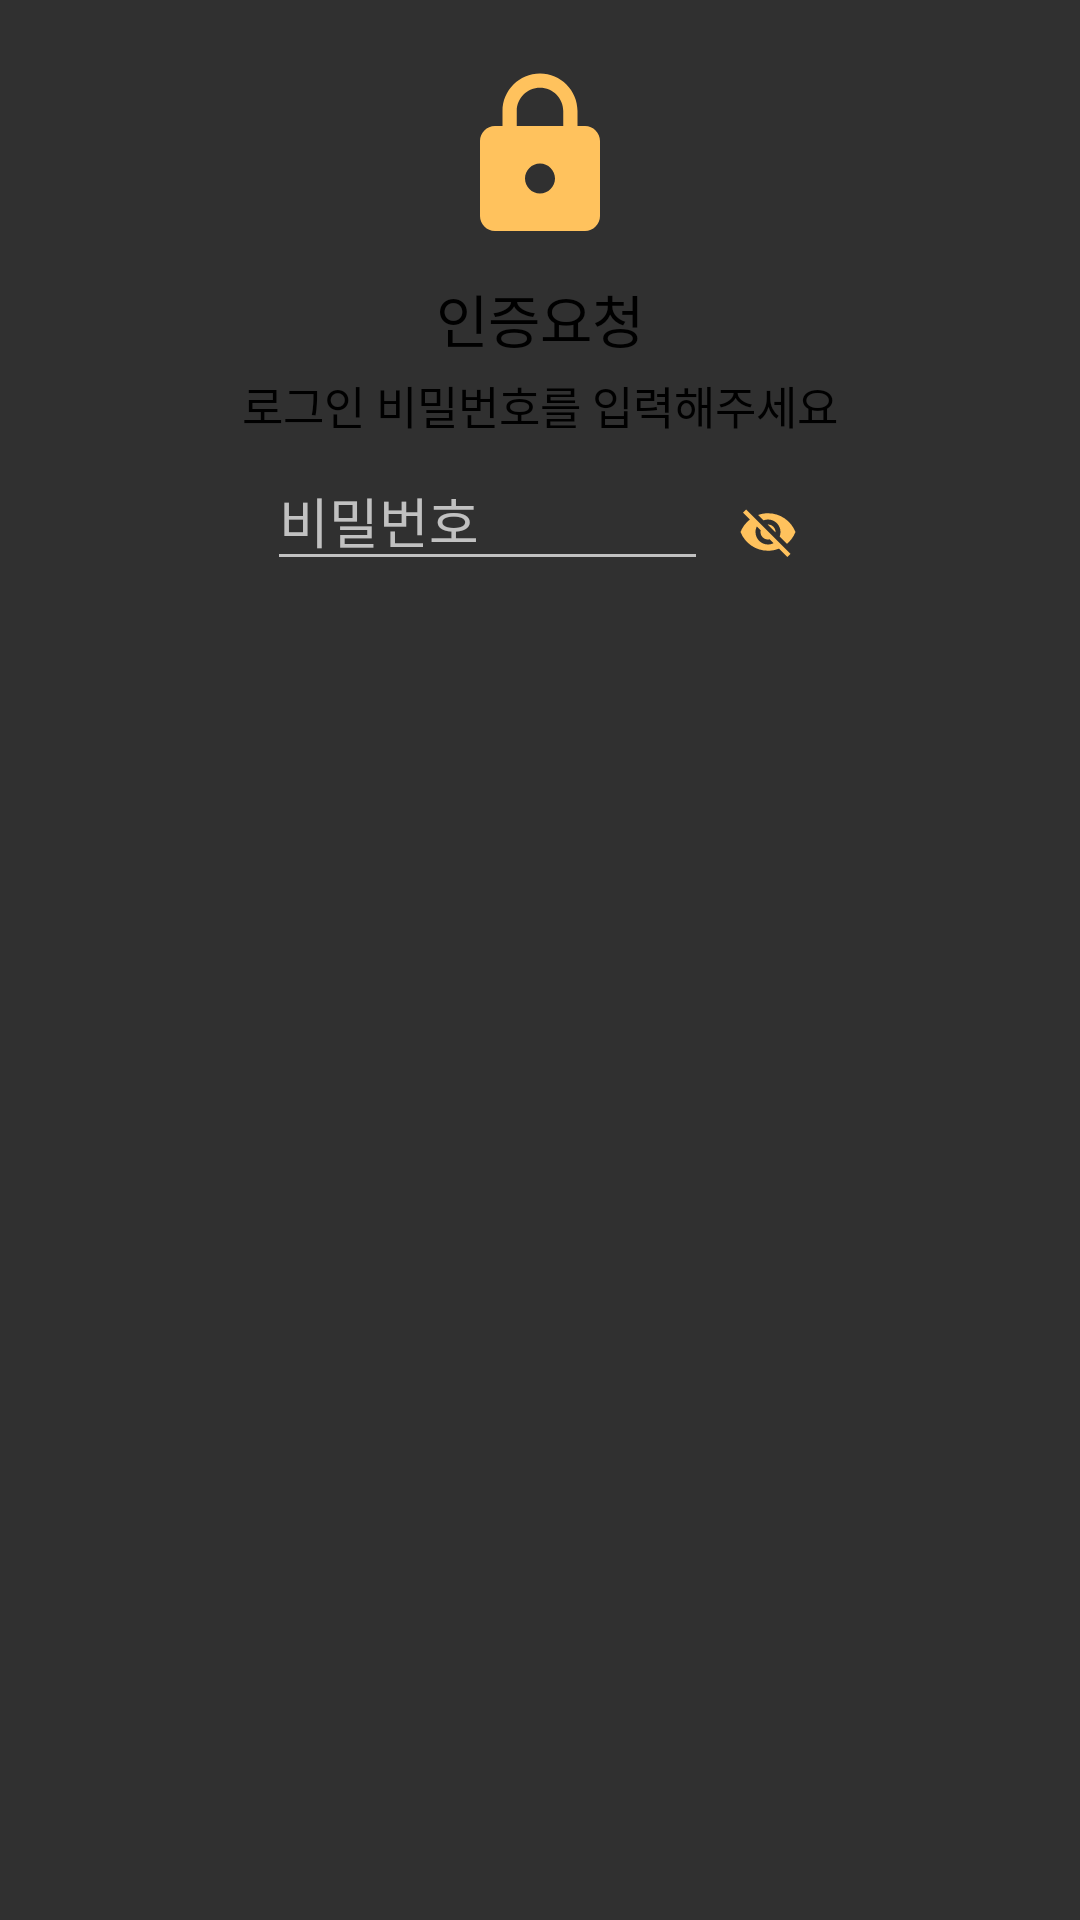

Reconstruct the res/layout file that produces this screen, plus the resources it refers to.
<!-- AndroidManifest.xml: application theme AppTheme -->
<!-- res/layout/fingerprint_dialog_backup.xml -->
<?xml version="1.0" encoding="utf-8"?>
<LinearLayout xmlns:android="http://schemas.android.com/apk/res/android"
    android:id="@+id/backup_container"
    android:layout_width="match_parent"
    android:layout_height="match_parent"
    android:orientation="vertical"
    android:paddingStart="24dp"
    android:paddingTop="16dp"
    android:paddingEnd="24dp"
    android:paddingBottom="8dp">

    <LinearLayout
        android:layout_width="match_parent"
        android:layout_height="wrap_content"
        android:layout_marginTop="6dp"
        android:gravity="center"
        android:orientation="horizontal">

        <ImageView
            android:id="@+id/password_icon"
            android:layout_width="60dp"
            android:layout_height="60dp"
            android:src="@drawable/ic_https_black_24dp" />

    </LinearLayout>

    <LinearLayout
        android:layout_width="wrap_content"
        android:layout_height="wrap_content"
        android:layout_gravity="center"
        android:layout_marginTop="10dp"
        android:orientation="vertical">

        <TextView
            android:layout_width="wrap_content"
            android:layout_height="wrap_content"
            android:layout_gravity="center"
            android:text="@string/description"
            android:textAppearance="@android:style/TextAppearance.Material.Subhead"
            android:textColor="#000000"
            android:textSize="19dp" />

        <TextView
            android:id="@+id/password_hint"
            android:layout_width="wrap_content"
            android:layout_height="wrap_content"
            android:layout_gravity="center"
            android:layout_marginTop="4dp"
            android:text="@string/password_hint"
            android:textAppearance="@android:style/TextAppearance.Material.Subhead"
            android:textColor="#000000"
            android:textSize="15dp" />

    </LinearLayout>

    <LinearLayout
        android:layout_width="match_parent"
        android:layout_height="wrap_content"
        android:orientation="horizontal"
        android:gravity="center">

        <EditText
            android:id="@+id/password"
            android:layout_width="wrap_content"
            android:layout_height="wrap_content"
            android:layout_gravity="center"
            android:layout_marginTop="3dp"
            android:ems="7"
            android:hint="@string/password"
            android:inputType="textPassword"
             />

        <ImageView
            android:id="@+id/visibilityOn"
            android:layout_width="30dp"
            android:layout_height="30dp"
            android:layout_marginLeft="5dp"
            android:padding="5dp"
            android:src="@drawable/ic_visibility_on_black_24dp"
            android:layout_gravity="bottom"/>

        <ImageView
            android:id="@+id/visibilityOff"
            android:layout_width="30dp"
            android:layout_height="30dp"
            android:layout_marginLeft="5dp"
            android:padding="5dp"
            android:src="@drawable/ic_visibility_off_black_24dp"
            android:layout_gravity="bottom"
            android:visibility="gone"/>

    </LinearLayout>


</LinearLayout>
<!-- resources referenced by this layout -->
<resources>
  <!-- drawable ic_https_black_24dp (drawable) -->
  <vector android:height="24dp" android:tint="#FFC25D"
      android:viewportHeight="24.0" android:viewportWidth="24.0"
      android:width="24dp" xmlns:android="http://schemas.android.com/apk/res/android">
      <path android:fillColor="#FF000000" android:pathData="M18,8h-1L17,6c0,-2.76 -2.24,-5 -5,-5S7,3.24 7,6v2L6,8c-1.1,0 -2,0.9 -2,2v10c0,1.1 0.9,2 2,2h12c1.1,0 2,-0.9 2,-2L20,10c0,-1.1 -0.9,-2 -2,-2zM12,17c-1.1,0 -2,-0.9 -2,-2s0.9,-2 2,-2 2,0.9 2,2 -0.9,2 -2,2zM15.1,8L8.9,8L8.9,6c0,-1.71 1.39,-3.1 3.1,-3.1 1.71,0 3.1,1.39 3.1,3.1v2z"/>
  </vector>
  <!-- drawable ic_visibility_off_black_24dp (drawable) -->
  <vector android:height="24dp" android:tint="#808080"
      android:viewportHeight="24.0" android:viewportWidth="24.0"
      android:width="24dp" xmlns:android="http://schemas.android.com/apk/res/android">
      <path android:fillColor="#FF000000" android:pathData="M12,7c2.76,0 5,2.24 5,5 0,0.65 -0.13,1.26 -0.36,1.83l2.92,2.92c1.51,-1.26 2.7,-2.89 3.43,-4.75 -1.73,-4.39 -6,-7.5 -11,-7.5 -1.4,0 -2.74,0.25 -3.98,0.7l2.16,2.16C10.74,7.13 11.35,7 12,7zM2,4.27l2.28,2.28 0.46,0.46C3.08,8.3 1.78,10.02 1,12c1.73,4.39 6,7.5 11,7.5 1.55,0 3.03,-0.3 4.38,-0.84l0.42,0.42L19.73,22 21,20.73 3.27,3 2,4.27zM7.53,9.8l1.55,1.55c-0.05,0.21 -0.08,0.43 -0.08,0.65 0,1.66 1.34,3 3,3 0.22,0 0.44,-0.03 0.65,-0.08l1.55,1.55c-0.67,0.33 -1.41,0.53 -2.2,0.53 -2.76,0 -5,-2.24 -5,-5 0,-0.79 0.2,-1.53 0.53,-2.2zM11.84,9.02l3.15,3.15 0.02,-0.16c0,-1.66 -1.34,-3 -3,-3l-0.17,0.01z"/>
  </vector>
  <!-- drawable ic_visibility_on_black_24dp (drawable) -->
  <vector android:height="24dp" android:tint="#FFC25D"
      android:viewportHeight="24.0" android:viewportWidth="24.0"
      android:width="24dp" xmlns:android="http://schemas.android.com/apk/res/android">
      <path android:fillColor="#FF000000" android:pathData="M12,7c2.76,0 5,2.24 5,5 0,0.65 -0.13,1.26 -0.36,1.83l2.92,2.92c1.51,-1.26 2.7,-2.89 3.43,-4.75 -1.73,-4.39 -6,-7.5 -11,-7.5 -1.4,0 -2.74,0.25 -3.98,0.7l2.16,2.16C10.74,7.13 11.35,7 12,7zM2,4.27l2.28,2.28 0.46,0.46C3.08,8.3 1.78,10.02 1,12c1.73,4.39 6,7.5 11,7.5 1.55,0 3.03,-0.3 4.38,-0.84l0.42,0.42L19.73,22 21,20.73 3.27,3 2,4.27zM7.53,9.8l1.55,1.55c-0.05,0.21 -0.08,0.43 -0.08,0.65 0,1.66 1.34,3 3,3 0.22,0 0.44,-0.03 0.65,-0.08l1.55,1.55c-0.67,0.33 -1.41,0.53 -2.2,0.53 -2.76,0 -5,-2.24 -5,-5 0,-0.79 0.2,-1.53 0.53,-2.2zM11.84,9.02l3.15,3.15 0.02,-0.16c0,-1.66 -1.34,-3 -3,-3l-0.17,0.01z"/>
  </vector>
  <string name="description">인증요청</string>
  <string name="password">비밀번호</string>
  <string name="password_hint">로그인 비밀번호를 입력해주세요</string>
  <style name="AppTheme" parent="Theme.AppCompat.NoActionBar">
          
          <item name="colorPrimary">@color/colorPrimary</item>
          <item name="colorPrimaryDark">@color/colorPrimaryDark</item>
          <item name="colorAccent">@color/colorAccent</item>
      </style>
  <color name="colorPrimary">#008577</color>
  <color name="colorPrimaryDark">#00574B</color>
  <color name="colorAccent">#D81B60</color>
</resources>
